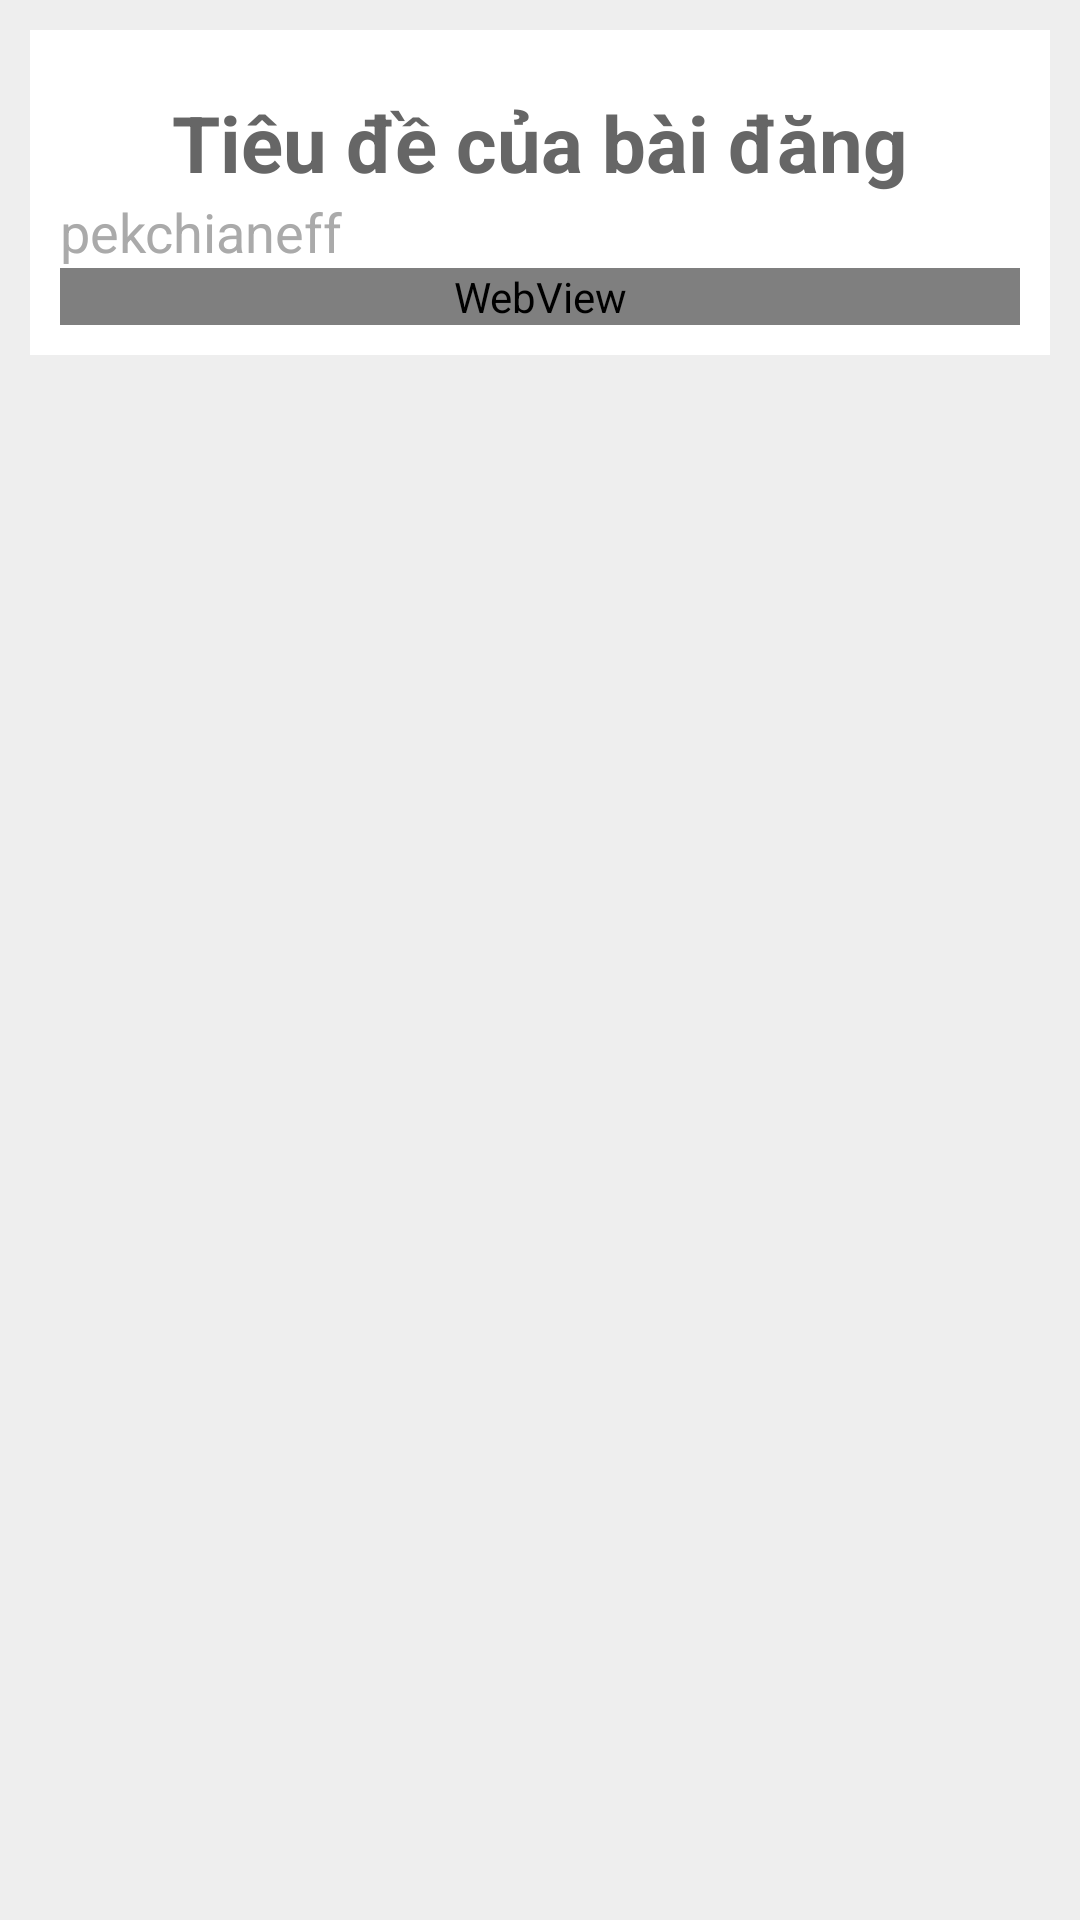

The Android layout XML behind this screen, and the referenced resources:
<!-- AndroidManifest.xml: application theme Theme.AppCompat.Light -->
<!-- res/layout/activity_post_details_blogger.xml -->
<?xml version="1.0" encoding="utf-8"?>
<androidx.core.widget.NestedScrollView xmlns:android="http://schemas.android.com/apk/res/android"
    xmlns:app="http://schemas.android.com/apk/res-auto"
    xmlns:tools="http://schemas.android.com/tools"
    android:layout_width="match_parent"
    android:layout_height="match_parent"
    tools:context=".Post_Details_Blogger"
    android:background="#eee">

    <LinearLayout
        android:layout_width="match_parent"
        android:layout_height="match_parent"
        android:layout_margin="10dp"
        android:background="#fff"
        android:orientation="vertical"
        android:padding="10dp"
        >

        
        <TextView
            android:id="@+id/titleTV_detail"
            android:layout_width="match_parent"
            android:layout_height="wrap_content"
            android:layout_marginTop="10dp"
            android:text="Tiêu đề của bài đăng"
            android:textColor="#666"
            android:textSize="26sp"
            android:textStyle="bold"
            android:gravity="center"
            />

        

        <TextView
            android:id="@+id/publishInfoTV"
            android:layout_width="match_parent"
            android:layout_height="match_parent"
            android:text="pekchianeff"
            android:textColor="#AAA"
            android:textSize="18sp"
/>
        
        
        <WebView
            android:id="@+id/webView"
            android:layout_width="match_parent"
            android:layout_height="match_parent"
            android:layout_alignParentLeft="true"
            android:layout_alignParentStart="true"
            android:layout_alignParentRight="true"
            android:layout_alignParentEnd="true"
            android:layout_alignParentTop="true"
            android:layout_alignParentBottom="true"
            android:layout_margin="0dp"
            android:padding="0dp"
            android:fillViewport="true"
            />

    </LinearLayout>




</androidx.core.widget.NestedScrollView>
<!-- resources referenced by this layout -->
<resources>

</resources>
